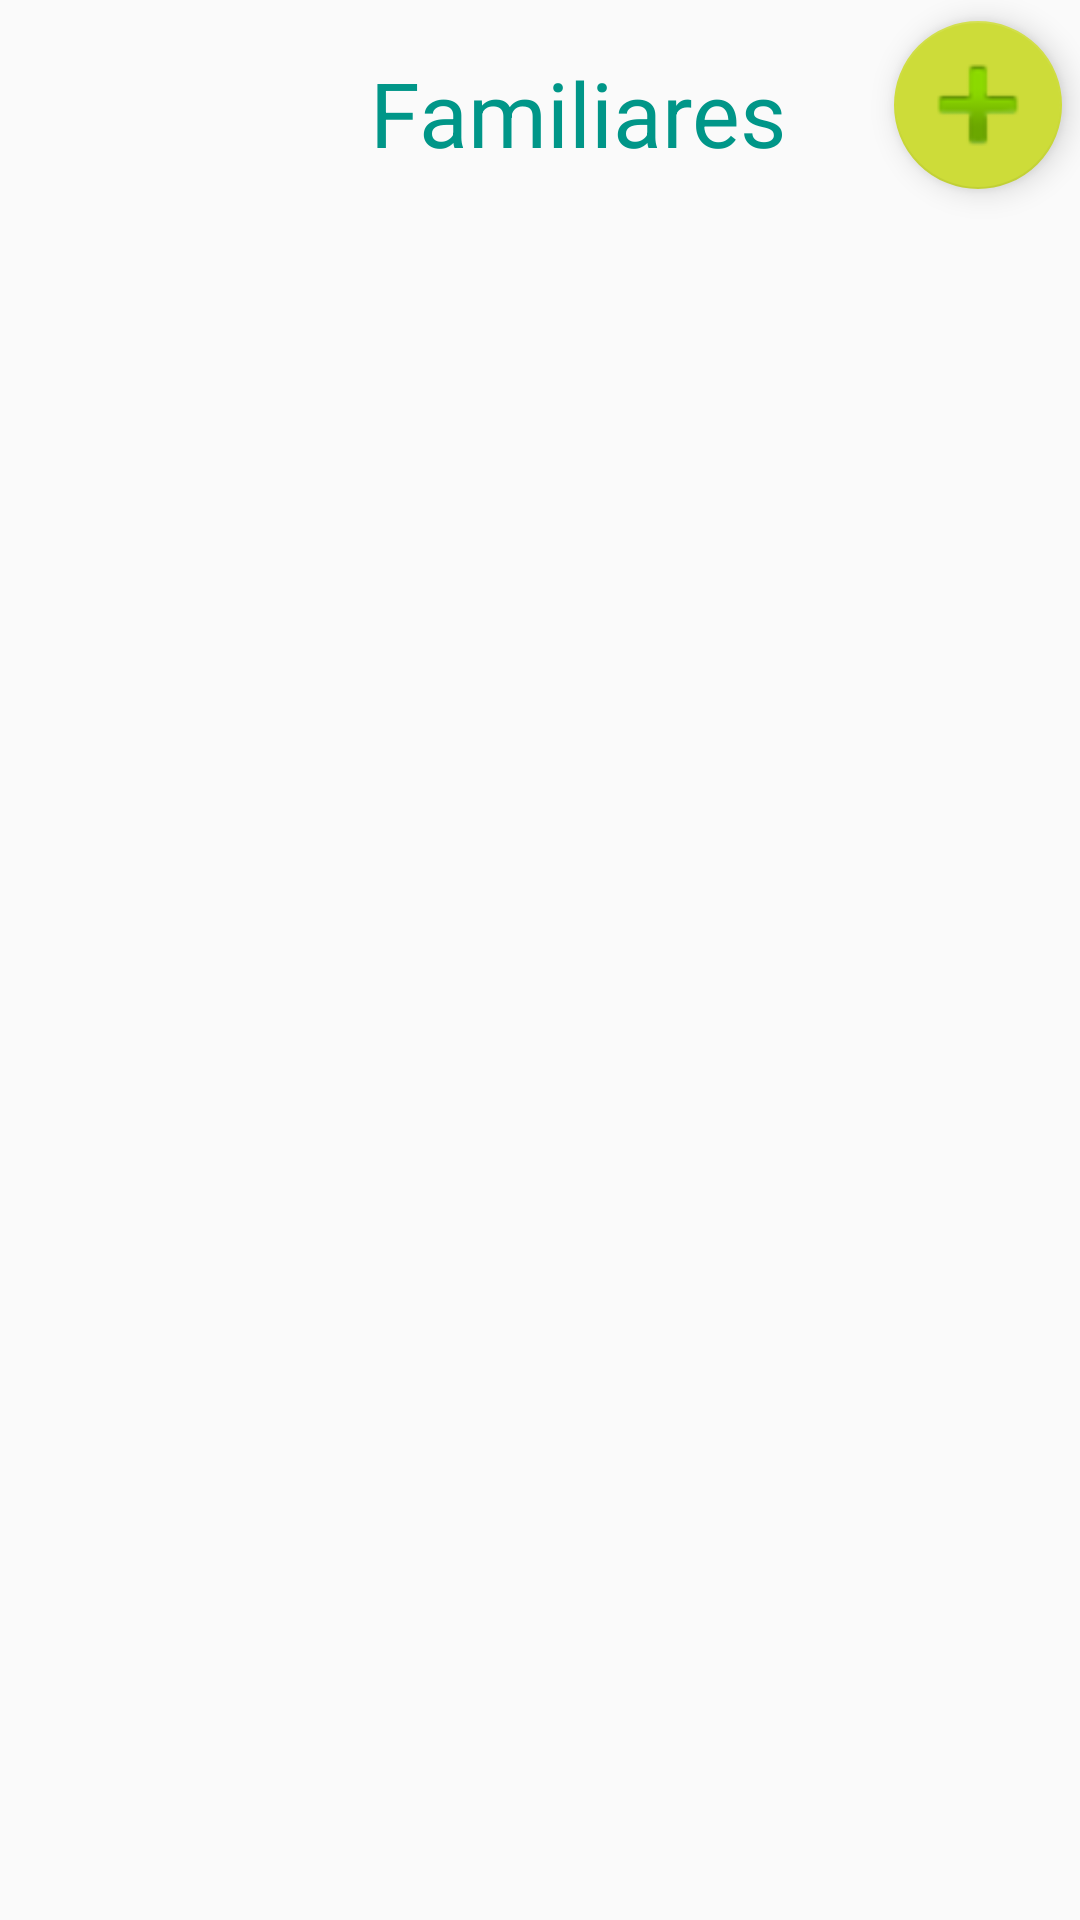

Android layout source for this screen:
<!-- AndroidManifest.xml: application theme AppTheme -->
<!-- res/layout/content_conocido.xml -->
<?xml version="1.0" encoding="utf-8"?>
<androidx.constraintlayout.widget.ConstraintLayout xmlns:android="http://schemas.android.com/apk/res/android"
    xmlns:app="http://schemas.android.com/apk/res-auto"
    xmlns:tools="http://schemas.android.com/tools"
    android:layout_width="match_parent"
    android:layout_height="match_parent"
    app:layout_behavior="@string/appbar_scrolling_view_behavior"
    tools:context=".activities.ConocidoActivity"
    tools:layout_editor_absoluteY="81dp"
    tools:showIn="@layout/app_bar_concido">


    <androidx.constraintlayout.widget.ConstraintLayout
        android:layout_width="match_parent"
        android:layout_height="match_parent"
        android:id="@+id/listConocido"
        >

        <com.google.android.material.floatingactionbutton.FloatingActionButton
            android:id="@+id/floatingActionButton"
            android:layout_width="wrap_content"
            android:layout_height="wrap_content"
            android:layout_marginTop="7dp"
            android:layout_marginEnd="6dp"
            android:layout_marginBottom="9dp"
            android:clickable="true"
            app:backgroundTint="#CDDC39"
            app:layout_constraintBottom_toTopOf="@+id/scrollView2"
            app:layout_constraintEnd_toEndOf="parent"
            app:layout_constraintStart_toEndOf="@+id/textView3"
            app:layout_constraintTop_toTopOf="parent"
            app:maxImageSize="48dp"
            app:srcCompat="@android:drawable/ic_input_add" />

        <TextView
            android:id="@+id/textView3"
            android:layout_width="0dp"
            android:layout_height="75dp"
            android:layout_marginStart="87dp"
            android:gravity="center"
            android:text="Familiares"
            android:textColor="#009688"
            android:textSize="30sp"
            app:layout_constraintEnd_toStartOf="@+id/floatingActionButton"
            app:layout_constraintStart_toStartOf="parent"
            app:layout_constraintTop_toTopOf="parent" />

        <ScrollView
            android:id="@+id/scrollView2"
            android:layout_width="0dp"
            android:layout_height="0dp"
            android:layout_marginBottom="59dp"
            app:layout_constraintBottom_toBottomOf="parent"
            app:layout_constraintEnd_toEndOf="parent"
            app:layout_constraintStart_toStartOf="parent"
            app:layout_constraintTop_toBottomOf="@+id/floatingActionButton">

            <LinearLayout
                android:id="@+id/LinearLayoutConocido"
                android:layout_width="match_parent"
                android:layout_height="wrap_content"
                android:orientation="vertical" />
        </ScrollView>
    </androidx.constraintlayout.widget.ConstraintLayout>

    <androidx.constraintlayout.widget.ConstraintLayout
        android:id="@+id/createEditConocido"
        android:layout_width="0dp"
        android:layout_height="0dp"
        app:layout_constraintBottom_toBottomOf="parent"
        app:layout_constraintEnd_toEndOf="parent"
        app:layout_constraintStart_toStartOf="parent"
        app:layout_constraintTop_toTopOf="parent"
        android:visibility="invisible">

        <TextView
            android:id="@+id/textView13"
            android:layout_width="411dp"
            android:layout_height="55dp"
            android:layout_marginBottom="26dp"
            android:gravity="center"
            android:text="Crear Familiar"
            android:textColor="#009688"
            android:textSize="30dp"
            app:layout_constraintBottom_toTopOf="@+id/editText2"
            app:layout_constraintEnd_toEndOf="parent"
            app:layout_constraintStart_toStartOf="parent"
            app:layout_constraintTop_toTopOf="parent" />

        <EditText
            android:id="@+id/editText2"
            android:layout_width="wrap_content"
            android:layout_height="wrap_content"
            android:layout_marginBottom="18dp"
            android:ems="10"
            android:hint="Ingrese Nombre"
            android:inputType="textPersonName"
            android:textColorHint="@color/textColorHint"
            app:layout_constraintBottom_toTopOf="@+id/editText3"
            app:layout_constraintEnd_toEndOf="parent"
            app:layout_constraintStart_toStartOf="parent"
            app:layout_constraintTop_toBottomOf="@+id/textView13" />

        <EditText
            android:id="@+id/editText3"
            android:layout_width="wrap_content"
            android:layout_height="wrap_content"
            android:layout_marginBottom="36dp"
            android:ems="10"
            android:hint="Ingrese Parentesco"
            android:inputType="textPersonName"
            android:textColorHint="@color/textColorHint"
            app:layout_constraintBottom_toTopOf="@+id/button4"
            app:layout_constraintStart_toStartOf="@+id/editText2"
            app:layout_constraintTop_toBottomOf="@+id/editText2" />

        <Button
            android:id="@+id/button"
            android:layout_width="wrap_content"
            android:layout_height="wrap_content"
            android:layout_marginStart="3dp"
            android:layout_marginEnd="25dp"
            android:layout_marginBottom="15dp"
            android:background="#009688"
            android:paddingLeft="10dp"
            android:paddingTop="10dp"
            android:paddingRight="10dp"
            android:paddingBottom="10dp"
            android:text="Subir Fotos"
            android:textColor="#FFF"
            app:layout_constraintBottom_toTopOf="@+id/scrollView3"
            app:layout_constraintEnd_toStartOf="@+id/button4"
            app:layout_constraintStart_toStartOf="parent" />

        <Button
            android:id="@+id/button4"
            android:layout_width="wrap_content"
            android:layout_height="wrap_content"
            android:layout_marginBottom="15dp"
            android:background="#009688"
            android:paddingLeft="20dp"
            android:paddingTop="10dp"
            android:paddingRight="20dp"
            android:paddingBottom="10dp"
            android:text="Guardar"
            android:textColor="#FFF"
            app:layout_constraintBottom_toTopOf="@+id/scrollView3"
            app:layout_constraintEnd_toEndOf="parent"
            app:layout_constraintStart_toEndOf="@+id/button"
            app:layout_constraintTop_toBottomOf="@+id/editText3" />

        <ScrollView
            android:id="@+id/scrollView3"
            android:layout_width="0dp"
            android:layout_height="0dp"
            app:layout_constraintBottom_toBottomOf="parent"
            app:layout_constraintEnd_toEndOf="parent"
            app:layout_constraintStart_toStartOf="parent"
            app:layout_constraintTop_toBottomOf="@+id/button4">

            <LinearLayout
                android:id="@+id/myLinearPhotos"
                android:layout_width="match_parent"
                android:layout_height="wrap_content"
                android:orientation="vertical" />
        </ScrollView>
    </androidx.constraintlayout.widget.ConstraintLayout>

</androidx.constraintlayout.widget.ConstraintLayout>
<!-- res/layout/app_bar_concido.xml (included above) -->
<?xml version="1.0" encoding="utf-8"?>
<androidx.coordinatorlayout.widget.CoordinatorLayout
    xmlns:android="http://schemas.android.com/apk/res/android"
    xmlns:app="http://schemas.android.com/apk/res-auto"
    xmlns:tools="http://schemas.android.com/tools"
    android:layout_width="match_parent"
    android:layout_height="match_parent"
    tools:context=".activities.ConocidoActivity">

    <com.google.android.material.appbar.AppBarLayout
        android:layout_width="match_parent"
        android:layout_height="wrap_content"
        android:theme="@style/AppTheme.AppBarOverlay" >

        <androidx.appcompat.widget.Toolbar
            android:id="@+id/toolbar_main"
            android:layout_width="match_parent"
            android:layout_height="?android:attr/actionBarSize"
            android:background="@color/colorPrimary"
            android:elevation="4dp"
            app:layout_scrollFlags="scroll|enterAlways"
            app:popupTheme="@style/AppTheme.PopupOverlay" />
    </com.google.android.material.appbar.AppBarLayout>

    <include layout="@layout/content_conocido" />

</androidx.coordinatorlayout.widget.CoordinatorLayout>
<!-- resources referenced by this layout -->
<resources>
  <color name="colorPrimary">#07998b</color>
  <color name="textColorHint">#d1ea04</color>
  <style name="AppTheme.AppBarOverlay" parent="ThemeOverlay.AppCompat.Dark.ActionBar" />
  <style name="AppTheme.PopupOverlay" parent="ThemeOverlay.AppCompat.Light" />
  <style name="AppTheme" parent="Theme.AppCompat.Light.DarkActionBar">
          <item name="colorPrimary">@color/colorPrimary</item>
          <item name="colorPrimaryDark">@color/colorPrimaryDark</item>
          <item name="colorAccent">@color/colorAccent</item>
      </style>
  <color name="colorPrimaryDark">#06746a</color>
  <color name="colorAccent">#07998b</color>
</resources>
